Dataset: coffee_dataset (GitHub, jujup1t3r/CoFFee). Classes: broken, defect damage, dry cherry, floater, foreign matter, full black, full sour, fungus damage, good, husk, immature, parchment, partial black, partial sour, severe insect damage, shell, slight insect damage, withered.

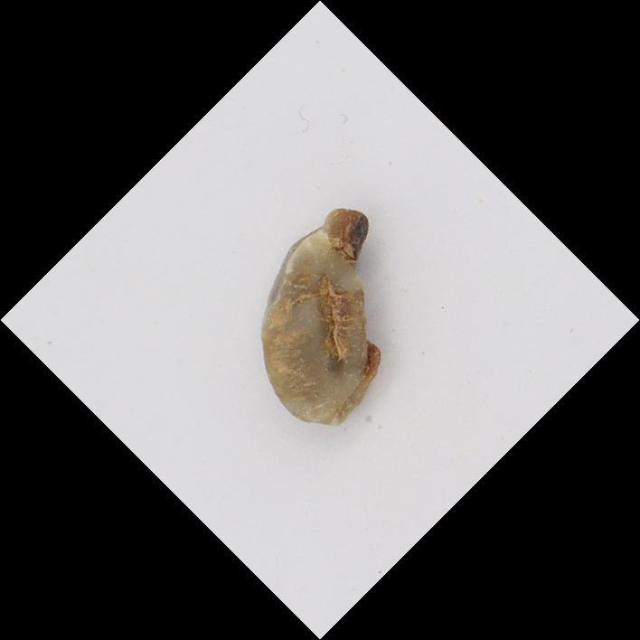
Label: shell

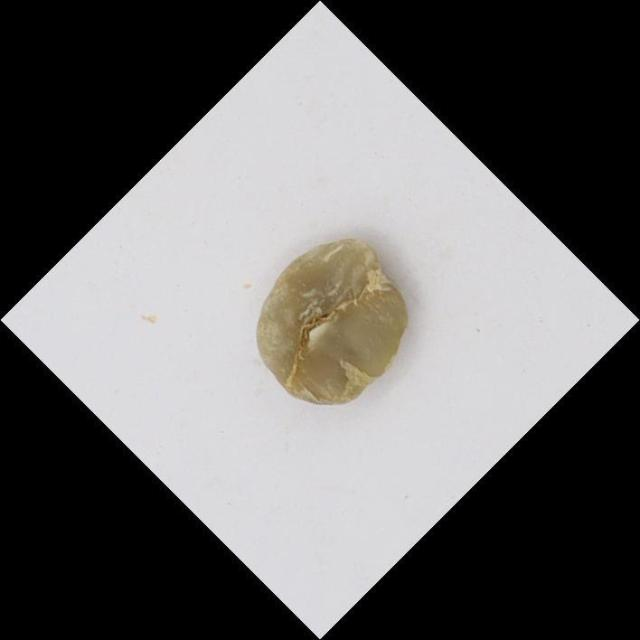
Label: withered

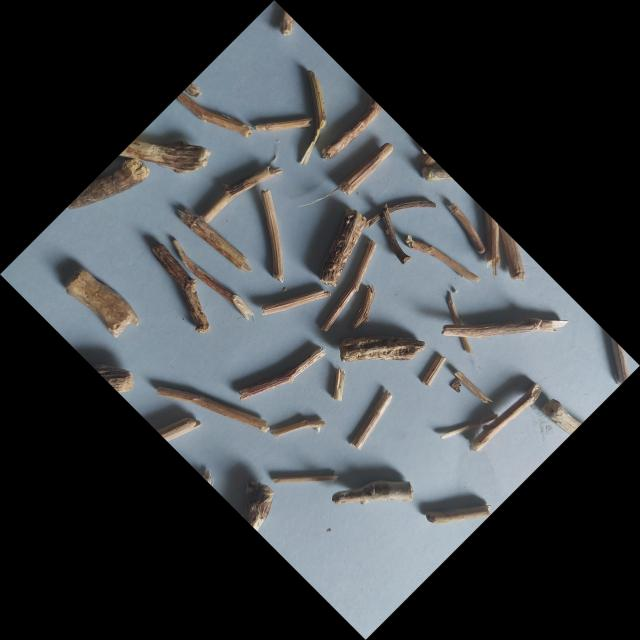
Label: foreign matter

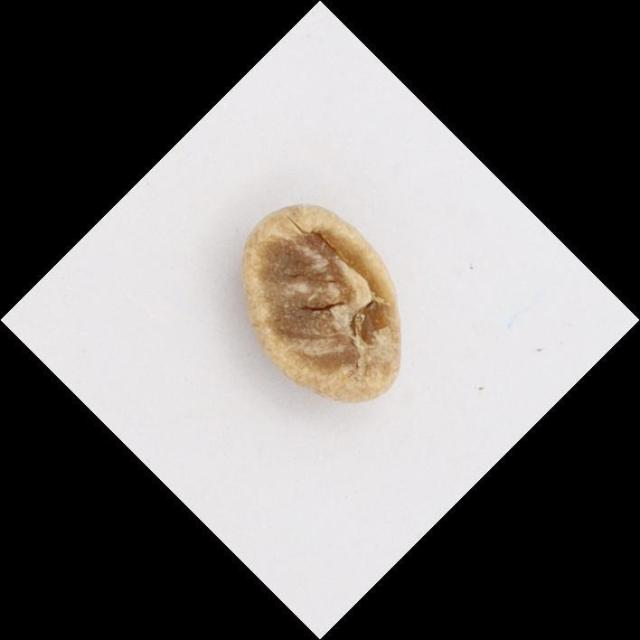
Label: partial sour

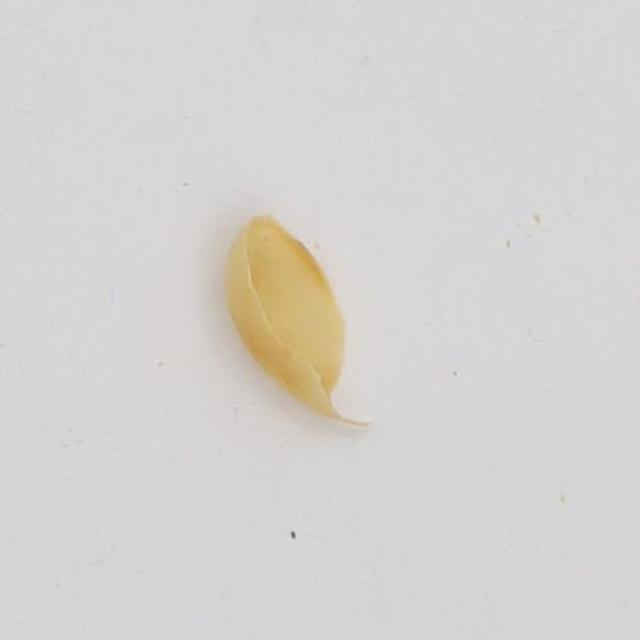
Label: dry cherry

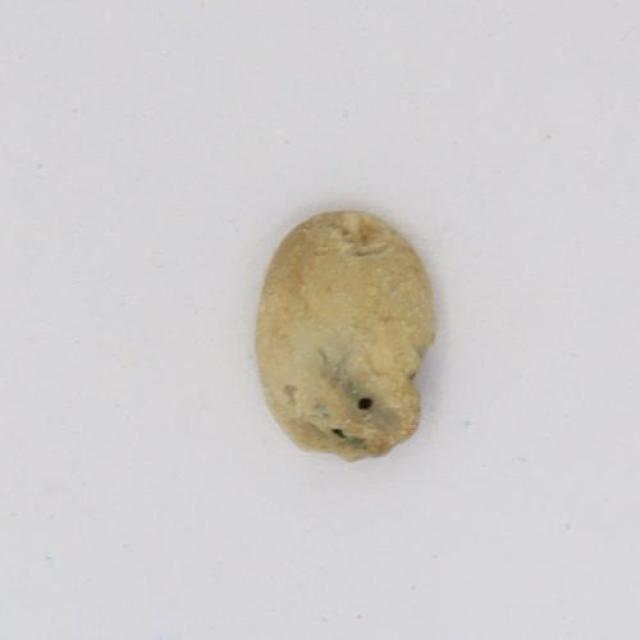
Label: slight insect damage
